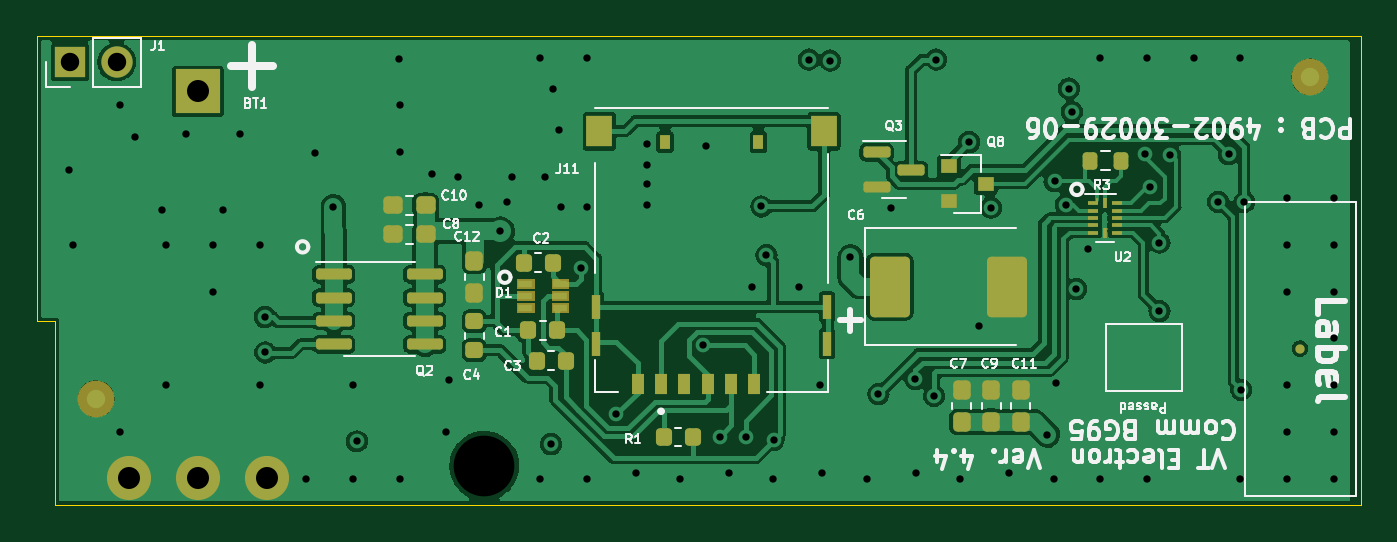
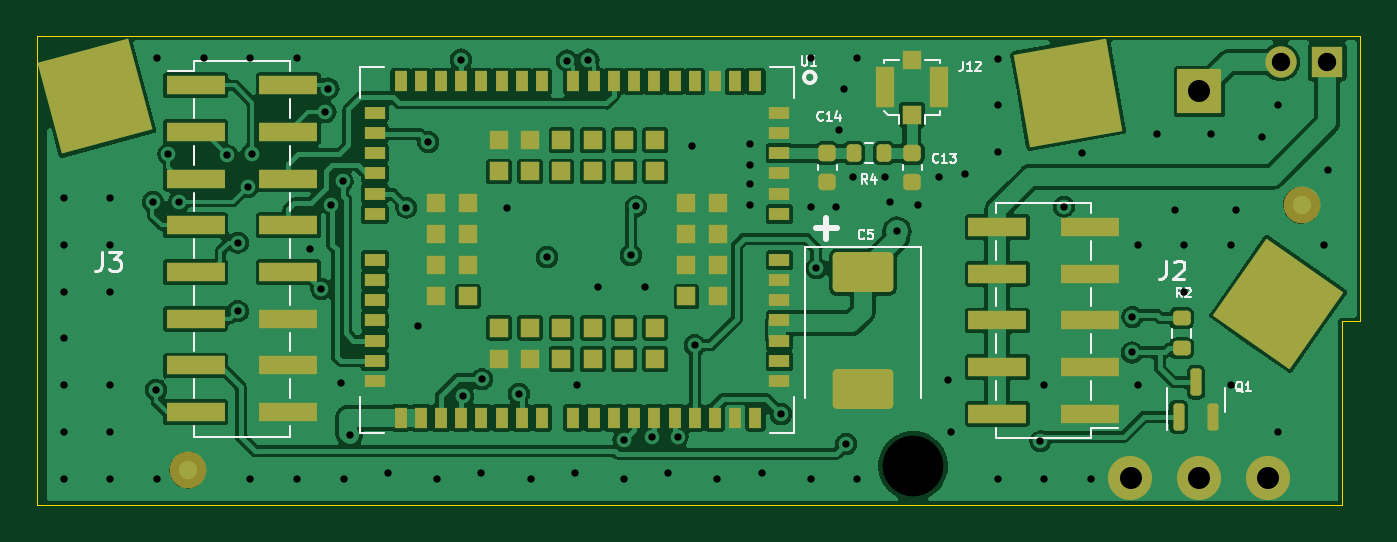
Circuit board: 13 layer files. Board 72.0 x 25.5 mm.
- bottom_copper: BG95V4-B_Cu.gbr (172539 bytes)
- bottom_mask: BG95V4-B_Mask.gbr (6126 bytes)
- paste: BG95V4-B_Paste.gbr (358356 bytes)
- bottom_silk: BG95V4-B_Silkscreen.gbr (13725 bytes)
- outline: BG95V4-Edge_Cuts.gbr (743 bytes)
- top_copper: BG95V4-F_Cu.gbr (122751 bytes)
- top_mask: BG95V4-F_Mask.gbr (6084 bytes)
- paste: BG95V4-F_Paste.gbr (5612 bytes)
- top_silk: BG95V4-F_Silkscreen.gbr (55632 bytes)
- inner_copper: BG95V4-In1_Cu.gbr (46716 bytes)
- inner_copper: BG95V4-In2_Cu.gbr (118606 bytes)
- drill: BG95V4-NPTH.drl (344 bytes)
- drill: BG95V4-PTH.drl (2160 bytes)

=== bottom_copper: BG95V4-B_Cu.gbr (172539 bytes, source omitted) ===
=== bottom_mask: BG95V4-B_Mask.gbr ===
%TF.GenerationSoftware,KiCad,Pcbnew,8.0.4*%
%TF.CreationDate,2024-09-18T09:12:32+01:00*%
%TF.ProjectId,BG95V4,42473935-5634-42e6-9b69-6361645f7063,rev?*%
%TF.SameCoordinates,Original*%
%TF.FileFunction,Soldermask,Bot*%
%TF.FilePolarity,Negative*%
%FSLAX46Y46*%
G04 Gerber Fmt 4.6, Leading zero omitted, Abs format (unit mm)*
G04 Created by KiCad (PCBNEW 8.0.4) date 2024-09-18 09:12:32*
%MOMM*%
%LPD*%
G01*
G04 APERTURE LIST*
G04 Aperture macros list*
%AMRoundRect*
0 Rectangle with rounded corners*
0 $1 Rounding radius*
0 $2 $3 $4 $5 $6 $7 $8 $9 X,Y pos of 4 corners*
0 Add a 4 corners polygon primitive as box body*
4,1,4,$2,$3,$4,$5,$6,$7,$8,$9,$2,$3,0*
0 Add four circle primitives for the rounded corners*
1,1,$1+$1,$2,$3*
1,1,$1+$1,$4,$5*
1,1,$1+$1,$6,$7*
1,1,$1+$1,$8,$9*
0 Add four rect primitives between the rounded corners*
20,1,$1+$1,$2,$3,$4,$5,0*
20,1,$1+$1,$4,$5,$6,$7,0*
20,1,$1+$1,$6,$7,$8,$9,0*
20,1,$1+$1,$8,$9,$2,$3,0*%
%AMRotRect*
0 Rectangle, with rotation*
0 The origin of the aperture is its center*
0 $1 length*
0 $2 width*
0 $3 Rotation angle, in degrees counterclockwise*
0 Add horizontal line*
21,1,$1,$2,0,0,$3*%
G04 Aperture macros list end*
%ADD10R,2.400000X2.400000*%
%ADD11C,2.400000*%
%ADD12C,2.500000*%
%ADD13R,1.700000X1.700000*%
%ADD14O,1.700000X1.700000*%
%ADD15R,0.700000X1.100000*%
%ADD16R,1.100000X0.700000*%
%ADD17R,1.000000X1.000000*%
%ADD18RoundRect,0.250001X-1.399999X0.837499X-1.399999X-0.837499X1.399999X-0.837499X1.399999X0.837499X0*%
%ADD19R,1.050000X2.200000*%
%ADD20R,3.150000X1.000000*%
%ADD21RotRect,5.100000X5.100000X170.000000*%
%ADD22C,2.000000*%
%ADD23RoundRect,0.200000X-0.200000X-0.275000X0.200000X-0.275000X0.200000X0.275000X-0.200000X0.275000X0*%
%ADD24RoundRect,0.150000X0.150000X-0.587500X0.150000X0.587500X-0.150000X0.587500X-0.150000X-0.587500X0*%
%ADD25RoundRect,0.225000X-0.250000X0.225000X-0.250000X-0.225000X0.250000X-0.225000X0.250000X0.225000X0*%
%ADD26RotRect,5.100000X5.100000X165.000000*%
%ADD27RotRect,5.100000X5.100000X125.000000*%
%ADD28RoundRect,0.200000X-0.275000X0.200000X-0.275000X-0.200000X0.275000X-0.200000X0.275000X0.200000X0*%
G04 APERTURE END LIST*
D10*
%TO.C,BT1*%
X11750000Y19500000D03*
D11*
X11750000Y-1500000D03*
X15500000Y-1500000D03*
X8000000Y-1500000D03*
%TD*%
D12*
%TO.C,H1*%
X27330400Y-863600D03*
%TD*%
D13*
%TO.C,J1*%
X4800000Y21100000D03*
D14*
X7340000Y21100000D03*
%TD*%
D15*
%TO.C,U1*%
X35900000Y20050000D03*
X37000000Y20050000D03*
X38100000Y20050000D03*
X39200000Y20050000D03*
X40300000Y20050000D03*
X41400000Y20050000D03*
X42500000Y20050000D03*
X43600000Y20050000D03*
X44700000Y20050000D03*
X45800000Y20050000D03*
X47500000Y20050000D03*
X48600000Y20050000D03*
X49700000Y20050000D03*
X50800000Y20050000D03*
X51900000Y20050000D03*
X53000000Y20050000D03*
X54100000Y20050000D03*
X55200000Y20050000D03*
D16*
X56600000Y18350000D03*
X56600000Y17250000D03*
X56600000Y16150000D03*
X56600000Y15050000D03*
X56600000Y13950000D03*
X56600000Y12850000D03*
X56600000Y10350000D03*
X56600000Y9250000D03*
X56600000Y8150000D03*
X56600000Y7050000D03*
X56600000Y5950000D03*
X56600000Y4850000D03*
X56600000Y3750000D03*
D15*
X55200000Y1750000D03*
X54100000Y1750000D03*
X53000000Y1750000D03*
X51900000Y1750000D03*
X50800000Y1750000D03*
X49700000Y1750000D03*
X48600000Y1750000D03*
X47500000Y1750000D03*
X45800000Y1750000D03*
X44700000Y1750000D03*
X43600000Y1750000D03*
X42500000Y1750000D03*
X41400000Y1750000D03*
X40300000Y1750000D03*
X39200000Y1750000D03*
X38100000Y1750000D03*
X37000000Y1750000D03*
X35900000Y1750000D03*
D16*
X34600000Y3750000D03*
X34600000Y4850000D03*
X34600000Y5950000D03*
X34600000Y7050000D03*
X34600000Y8150000D03*
X34600000Y9250000D03*
X34600000Y10350000D03*
X34600000Y12850000D03*
X34600000Y13950000D03*
X34600000Y15050000D03*
X34600000Y16150000D03*
X34600000Y17250000D03*
X34600000Y18350000D03*
D17*
X41350000Y16850000D03*
X43050000Y16850000D03*
X44750000Y16850000D03*
X46450000Y16850000D03*
X48150000Y16850000D03*
X49850000Y16850000D03*
X53250000Y13450000D03*
X53250000Y11750000D03*
X53250000Y10050000D03*
X53250000Y8350000D03*
X49850000Y4950000D03*
X48150000Y4950000D03*
X46450000Y4950000D03*
X44750000Y4950000D03*
X43050000Y4950000D03*
X41350000Y4950000D03*
X37950000Y8350000D03*
X37950000Y10050000D03*
X37950000Y11750000D03*
X37950000Y13450000D03*
X41350000Y15150000D03*
X43050000Y15150000D03*
X44750000Y15150000D03*
X46450000Y15150000D03*
X48150000Y15150000D03*
X49850000Y15150000D03*
X51550000Y13450000D03*
X51550000Y11750000D03*
X51550000Y10050000D03*
X51550000Y8350000D03*
X49850000Y6650000D03*
X48150000Y6650000D03*
X46450000Y6650000D03*
X44750000Y6650000D03*
X43050000Y6650000D03*
X41350000Y6650000D03*
X39650000Y8350000D03*
X39650000Y10050000D03*
X39650000Y11750000D03*
X39650000Y13450000D03*
%TD*%
D18*
%TO.C,C5*%
X30060000Y9667500D03*
X30060000Y3292500D03*
%TD*%
D17*
%TO.C,J12*%
X27381200Y18235800D03*
D19*
X28856200Y19735800D03*
D17*
X27381200Y21235800D03*
D19*
X25906200Y19735800D03*
%TD*%
D20*
%TO.C,J3*%
X66350000Y19840000D03*
X66350000Y17300000D03*
X66350000Y14760000D03*
X66350000Y12220000D03*
X66350000Y9680000D03*
X66350000Y7140000D03*
X66350000Y4600000D03*
X66350000Y2060000D03*
X61300000Y19840000D03*
X61300000Y17300000D03*
X61300000Y14760000D03*
X61300000Y12220000D03*
X61300000Y9680000D03*
X61300000Y7140000D03*
X61300000Y4600000D03*
X61300000Y2060000D03*
%TD*%
D21*
%TO.C,J5*%
X18897600Y19431000D03*
%TD*%
D22*
%TO.C,FID2*%
X66776600Y-1092200D03*
%TD*%
D23*
%TO.C,R4*%
X28900000Y16150000D03*
X30550000Y16150000D03*
%TD*%
D20*
%TO.C,J2*%
X17700000Y1970000D03*
X17700000Y4510000D03*
X17700000Y7050000D03*
X17700000Y9590000D03*
X17700000Y12130000D03*
X22750000Y1970000D03*
X22750000Y4510000D03*
X22750000Y7050000D03*
X22750000Y9590000D03*
X22750000Y12130000D03*
%TD*%
D24*
%TO.C,Q1*%
X12888000Y1805700D03*
X10988000Y1805700D03*
X11938000Y3680700D03*
%TD*%
D25*
%TO.C,C13*%
X27375000Y16150000D03*
X27375000Y14600000D03*
%TD*%
D26*
%TO.C,J6*%
X71805800Y19227800D03*
%TD*%
D27*
%TO.C,J4*%
X7467600Y7950200D03*
%TD*%
D28*
%TO.C,R2*%
X12725400Y7175000D03*
X12725400Y5525000D03*
%TD*%
D22*
%TO.C,FID3*%
X6197600Y13309600D03*
%TD*%
D25*
%TO.C,C14*%
X32000000Y16150000D03*
X32000000Y14600000D03*
%TD*%
M02*

=== paste: BG95V4-B_Paste.gbr (358356 bytes, source omitted) ===
=== bottom_silk: BG95V4-B_Silkscreen.gbr (13725 bytes, source omitted) ===
=== outline: BG95V4-Edge_Cuts.gbr ===
%TF.GenerationSoftware,KiCad,Pcbnew,8.0.4*%
%TF.CreationDate,2024-09-18T09:12:32+01:00*%
%TF.ProjectId,BG95V4,42473935-5634-42e6-9b69-6361645f7063,rev?*%
%TF.SameCoordinates,Original*%
%TF.FileFunction,Profile,NP*%
%FSLAX46Y46*%
G04 Gerber Fmt 4.6, Leading zero omitted, Abs format (unit mm)*
G04 Created by KiCad (PCBNEW 8.0.4) date 2024-09-18 09:12:32*
%MOMM*%
%LPD*%
G01*
G04 APERTURE LIST*
%TA.AperFunction,Profile*%
%ADD10C,0.050000*%
%TD*%
G04 APERTURE END LIST*
D10*
X4000000Y7000000D02*
X4000000Y-3000000D01*
X75000000Y-3000000D02*
X4000000Y-3000000D01*
X3000000Y22500000D02*
X3000000Y7000000D01*
X75000000Y-3000000D02*
X75000000Y22500000D01*
X3000000Y7000000D02*
X4000000Y7000000D01*
X75000000Y22500000D02*
X3000000Y22500000D01*
M02*

=== top_copper: BG95V4-F_Cu.gbr (122751 bytes, source omitted) ===
=== top_mask: BG95V4-F_Mask.gbr ===
%TF.GenerationSoftware,KiCad,Pcbnew,8.0.4*%
%TF.CreationDate,2024-09-18T09:12:32+01:00*%
%TF.ProjectId,BG95V4,42473935-5634-42e6-9b69-6361645f7063,rev?*%
%TF.SameCoordinates,Original*%
%TF.FileFunction,Soldermask,Top*%
%TF.FilePolarity,Negative*%
%FSLAX46Y46*%
G04 Gerber Fmt 4.6, Leading zero omitted, Abs format (unit mm)*
G04 Created by KiCad (PCBNEW 8.0.4) date 2024-09-18 09:12:32*
%MOMM*%
%LPD*%
G01*
G04 APERTURE LIST*
G04 Aperture macros list*
%AMRoundRect*
0 Rectangle with rounded corners*
0 $1 Rounding radius*
0 $2 $3 $4 $5 $6 $7 $8 $9 X,Y pos of 4 corners*
0 Add a 4 corners polygon primitive as box body*
4,1,4,$2,$3,$4,$5,$6,$7,$8,$9,$2,$3,0*
0 Add four circle primitives for the rounded corners*
1,1,$1+$1,$2,$3*
1,1,$1+$1,$4,$5*
1,1,$1+$1,$6,$7*
1,1,$1+$1,$8,$9*
0 Add four rect primitives between the rounded corners*
20,1,$1+$1,$2,$3,$4,$5,0*
20,1,$1+$1,$4,$5,$6,$7,0*
20,1,$1+$1,$6,$7,$8,$9,0*
20,1,$1+$1,$8,$9,$2,$3,0*%
G04 Aperture macros list end*
%ADD10C,0.010000*%
%ADD11RoundRect,0.218750X0.218750X0.256250X-0.218750X0.256250X-0.218750X-0.256250X0.218750X-0.256250X0*%
%ADD12RoundRect,0.218750X-0.256250X0.218750X-0.256250X-0.218750X0.256250X-0.218750X0.256250X0.218750X0*%
%ADD13RoundRect,0.250001X-0.837499X-1.399999X0.837499X-1.399999X0.837499X1.399999X-0.837499X1.399999X0*%
%ADD14RoundRect,0.237500X0.237500X-0.287500X0.237500X0.287500X-0.237500X0.287500X-0.237500X-0.287500X0*%
%ADD15RoundRect,0.237500X0.287500X0.237500X-0.287500X0.237500X-0.287500X-0.237500X0.287500X-0.237500X0*%
%ADD16RoundRect,0.237500X-0.237500X0.287500X-0.237500X-0.287500X0.237500X-0.287500X0.237500X0.287500X0*%
%ADD17RoundRect,0.150000X-0.825000X-0.150000X0.825000X-0.150000X0.825000X0.150000X-0.825000X0.150000X0*%
%ADD18R,0.900000X0.800000*%
%ADD19R,0.650000X1.150000*%
%ADD20R,0.450000X1.300000*%
%ADD21R,1.400000X1.700000*%
%ADD22R,0.540000X0.800000*%
%ADD23R,0.600000X0.200000*%
%ADD24R,0.150000X0.250000*%
%ADD25R,0.200000X0.600000*%
%ADD26RoundRect,0.200000X-0.200000X-0.275000X0.200000X-0.275000X0.200000X0.275000X-0.200000X0.275000X0*%
%ADD27R,2.400000X2.400000*%
%ADD28C,2.400000*%
%ADD29C,2.500000*%
%ADD30C,2.000000*%
%ADD31R,1.700000X1.700000*%
%ADD32O,1.700000X1.700000*%
%ADD33C,0.500000*%
%ADD34RoundRect,0.150000X-0.587500X-0.150000X0.587500X-0.150000X0.587500X0.150000X-0.587500X0.150000X0*%
G04 APERTURE END LIST*
D10*
%TO.C,D1*%
X30010000Y8825000D02*
X29109300Y8825000D01*
X29109300Y9275436D01*
X30010000Y9275436D01*
X30010000Y8825000D01*
G36*
X30010000Y8825000D02*
G01*
X29109300Y8825000D01*
X29109300Y9275436D01*
X30010000Y9275436D01*
X30010000Y8825000D01*
G37*
X30010000Y8175000D02*
X29109180Y8175000D01*
X29109180Y8625131D01*
X30010000Y8625131D01*
X30010000Y8175000D01*
G36*
X30010000Y8175000D02*
G01*
X29109180Y8175000D01*
X29109180Y8625131D01*
X30010000Y8625131D01*
X30010000Y8175000D01*
G37*
X30010000Y7525000D02*
X29108190Y7525000D01*
X29108190Y7974449D01*
X30010000Y7974449D01*
X30010000Y7525000D01*
G36*
X30010000Y7525000D02*
G01*
X29108190Y7525000D01*
X29108190Y7974449D01*
X30010000Y7974449D01*
X30010000Y7525000D01*
G37*
X31910000Y8825000D02*
X31010083Y8825000D01*
X31010083Y9275145D01*
X31910000Y9275145D01*
X31910000Y8825000D01*
G36*
X31910000Y8825000D02*
G01*
X31010083Y8825000D01*
X31010083Y9275145D01*
X31910000Y9275145D01*
X31910000Y8825000D01*
G37*
X31910000Y8175000D02*
X31010565Y8175000D01*
X31010565Y8625254D01*
X31910000Y8625254D01*
X31910000Y8175000D01*
G36*
X31910000Y8175000D02*
G01*
X31010565Y8175000D01*
X31010565Y8625254D01*
X31910000Y8625254D01*
X31910000Y8175000D01*
G37*
X31910000Y7525000D02*
X31010308Y7525000D01*
X31010308Y7974738D01*
X31910000Y7974738D01*
X31910000Y7525000D01*
G36*
X31910000Y7525000D02*
G01*
X31010308Y7525000D01*
X31010308Y7974738D01*
X31910000Y7974738D01*
X31910000Y7525000D01*
G37*
%TD*%
D11*
%TO.C,C1*%
X31297500Y6500000D03*
X29722500Y6500000D03*
%TD*%
%TO.C,C2*%
X31047500Y10190000D03*
X29472500Y10190000D03*
%TD*%
%TO.C,C3*%
X31750100Y4860000D03*
X30175100Y4860000D03*
%TD*%
D12*
%TO.C,C4*%
X26797000Y7010500D03*
X26797000Y5435500D03*
%TD*%
D13*
%TO.C,C6*%
X49390500Y8890000D03*
X55765500Y8890000D03*
%TD*%
D14*
%TO.C,C7*%
X53300000Y1525000D03*
X53300000Y3275000D03*
%TD*%
D15*
%TO.C,C8*%
X24141400Y11734800D03*
X22391400Y11734800D03*
%TD*%
D14*
%TO.C,C9*%
X54900000Y1525000D03*
X54900000Y3275000D03*
%TD*%
D15*
%TO.C,C10*%
X24141400Y13309600D03*
X22391400Y13309600D03*
%TD*%
D14*
%TO.C,C11*%
X56500000Y1525000D03*
X56500000Y3275000D03*
%TD*%
D16*
%TO.C,C12*%
X26797000Y10287000D03*
X26797000Y8537000D03*
%TD*%
D17*
%TO.C,Q2*%
X19150000Y9555000D03*
X19150000Y8285000D03*
X19150000Y7015000D03*
X19150000Y5745000D03*
X24100000Y5745000D03*
X24100000Y7015000D03*
X24100000Y8285000D03*
X24100000Y9555000D03*
%TD*%
D18*
%TO.C,Q8*%
X52594000Y15428000D03*
X52594000Y13528000D03*
X54594000Y14478000D03*
%TD*%
D11*
%TO.C,R1*%
X38658900Y711200D03*
X37083900Y711200D03*
%TD*%
D19*
%TO.C,J11*%
X36945000Y3605000D03*
X39485000Y3605000D03*
X42025000Y3605000D03*
X35675000Y3605000D03*
X38215000Y3605000D03*
X40755000Y3605000D03*
D20*
X33430000Y5775000D03*
X33430000Y7775000D03*
X45970000Y5775000D03*
X45970000Y7775000D03*
D21*
X45805000Y17335000D03*
X33595000Y17335000D03*
D22*
X37160000Y16755000D03*
X42240000Y16755000D03*
%TD*%
D23*
%TO.C,U2*%
X60425000Y13425000D03*
D24*
X60650000Y13600000D03*
D23*
X60425000Y13025000D03*
X60425000Y12625000D03*
X60425000Y12225000D03*
X60425000Y11825000D03*
D25*
X61075000Y11825000D03*
D23*
X61725000Y11825000D03*
X61725000Y12225000D03*
X61725000Y12625000D03*
X61725000Y13025000D03*
X61725000Y13425000D03*
D25*
X61075000Y13425000D03*
%TD*%
D26*
%TO.C,R3*%
X60300000Y15725000D03*
X61950000Y15725000D03*
%TD*%
D27*
%TO.C,BT1*%
X11750000Y19500000D03*
D28*
X11750000Y-1500000D03*
X15500000Y-1500000D03*
X8000000Y-1500000D03*
%TD*%
D29*
%TO.C,H1*%
X27330400Y-863600D03*
%TD*%
D30*
%TO.C,FID1*%
X72237600Y20294600D03*
%TD*%
D31*
%TO.C,J1*%
X4800000Y21100000D03*
D32*
X7340000Y21100000D03*
%TD*%
D30*
%TO.C,FID4*%
X6223000Y2794000D03*
%TD*%
D33*
%TO.C,TP1*%
X71689600Y5511800D03*
%TD*%
D34*
%TO.C,Q3*%
X48671000Y16190000D03*
X48671000Y14290000D03*
X50546000Y15240000D03*
%TD*%
M02*

=== paste: BG95V4-F_Paste.gbr ===
%TF.GenerationSoftware,KiCad,Pcbnew,8.0.4*%
%TF.CreationDate,2024-09-18T09:12:31+01:00*%
%TF.ProjectId,BG95V4,42473935-5634-42e6-9b69-6361645f7063,rev?*%
%TF.SameCoordinates,Original*%
%TF.FileFunction,Paste,Top*%
%TF.FilePolarity,Positive*%
%FSLAX46Y46*%
G04 Gerber Fmt 4.6, Leading zero omitted, Abs format (unit mm)*
G04 Created by KiCad (PCBNEW 8.0.4) date 2024-09-18 09:12:31*
%MOMM*%
%LPD*%
G01*
G04 APERTURE LIST*
G04 Aperture macros list*
%AMRoundRect*
0 Rectangle with rounded corners*
0 $1 Rounding radius*
0 $2 $3 $4 $5 $6 $7 $8 $9 X,Y pos of 4 corners*
0 Add a 4 corners polygon primitive as box body*
4,1,4,$2,$3,$4,$5,$6,$7,$8,$9,$2,$3,0*
0 Add four circle primitives for the rounded corners*
1,1,$1+$1,$2,$3*
1,1,$1+$1,$4,$5*
1,1,$1+$1,$6,$7*
1,1,$1+$1,$8,$9*
0 Add four rect primitives between the rounded corners*
20,1,$1+$1,$2,$3,$4,$5,0*
20,1,$1+$1,$4,$5,$6,$7,0*
20,1,$1+$1,$6,$7,$8,$9,0*
20,1,$1+$1,$8,$9,$2,$3,0*%
G04 Aperture macros list end*
%ADD10C,0.010000*%
%ADD11RoundRect,0.218750X0.218750X0.256250X-0.218750X0.256250X-0.218750X-0.256250X0.218750X-0.256250X0*%
%ADD12RoundRect,0.218750X-0.256250X0.218750X-0.256250X-0.218750X0.256250X-0.218750X0.256250X0.218750X0*%
%ADD13RoundRect,0.250001X-0.837499X-1.399999X0.837499X-1.399999X0.837499X1.399999X-0.837499X1.399999X0*%
%ADD14RoundRect,0.237500X0.237500X-0.287500X0.237500X0.287500X-0.237500X0.287500X-0.237500X-0.287500X0*%
%ADD15RoundRect,0.237500X0.287500X0.237500X-0.287500X0.237500X-0.287500X-0.237500X0.287500X-0.237500X0*%
%ADD16RoundRect,0.237500X-0.237500X0.287500X-0.237500X-0.287500X0.237500X-0.287500X0.237500X0.287500X0*%
%ADD17RoundRect,0.150000X-0.825000X-0.150000X0.825000X-0.150000X0.825000X0.150000X-0.825000X0.150000X0*%
%ADD18R,0.900000X0.800000*%
%ADD19R,0.650000X1.150000*%
%ADD20R,0.450000X1.300000*%
%ADD21R,1.400000X1.700000*%
%ADD22R,0.540000X0.800000*%
%ADD23R,0.600000X0.200000*%
%ADD24R,0.150000X0.250000*%
%ADD25R,0.200000X0.600000*%
%ADD26RoundRect,0.200000X-0.200000X-0.275000X0.200000X-0.275000X0.200000X0.275000X-0.200000X0.275000X0*%
%ADD27C,0.500000*%
%ADD28RoundRect,0.150000X-0.587500X-0.150000X0.587500X-0.150000X0.587500X0.150000X-0.587500X0.150000X0*%
G04 APERTURE END LIST*
D10*
%TO.C,D1*%
X29935000Y8900000D02*
X29184080Y8900000D01*
X29184080Y9200555D01*
X29935000Y9200555D01*
X29935000Y8900000D01*
G36*
X29935000Y8900000D02*
G01*
X29184080Y8900000D01*
X29184080Y9200555D01*
X29935000Y9200555D01*
X29935000Y8900000D01*
G37*
X29935000Y8250000D02*
X29183750Y8250000D01*
X29183750Y8550142D01*
X29935000Y8550142D01*
X29935000Y8250000D01*
G36*
X29935000Y8250000D02*
G01*
X29183750Y8250000D01*
X29183750Y8550142D01*
X29935000Y8550142D01*
X29935000Y8250000D01*
G37*
X29935000Y7600000D02*
X29183910Y7600000D01*
X29183910Y7899587D01*
X29935000Y7899587D01*
X29935000Y7600000D01*
G36*
X29935000Y7600000D02*
G01*
X29183910Y7600000D01*
X29183910Y7899587D01*
X29935000Y7899587D01*
X29935000Y7600000D01*
G37*
X31835000Y8900000D02*
X31086111Y8900000D01*
X31086111Y9201546D01*
X31835000Y9201546D01*
X31835000Y8900000D01*
G36*
X31835000Y8900000D02*
G01*
X31086111Y8900000D01*
X31086111Y9201546D01*
X31835000Y9201546D01*
X31835000Y8900000D01*
G37*
X31835000Y8250000D02*
X31085076Y8250000D01*
X31085076Y8550020D01*
X31835000Y8550020D01*
X31835000Y8250000D01*
G36*
X31835000Y8250000D02*
G01*
X31085076Y8250000D01*
X31085076Y8550020D01*
X31835000Y8550020D01*
X31835000Y8250000D01*
G37*
X31835000Y7600000D02*
X31085043Y7600000D01*
X31085043Y7899963D01*
X31835000Y7899963D01*
X31835000Y7600000D01*
G36*
X31835000Y7600000D02*
G01*
X31085043Y7600000D01*
X31085043Y7899963D01*
X31835000Y7899963D01*
X31835000Y7600000D01*
G37*
%TD*%
D11*
%TO.C,C1*%
X31297500Y6500000D03*
X29722500Y6500000D03*
%TD*%
%TO.C,C2*%
X31047500Y10190000D03*
X29472500Y10190000D03*
%TD*%
%TO.C,C3*%
X31750100Y4860000D03*
X30175100Y4860000D03*
%TD*%
D12*
%TO.C,C4*%
X26797000Y7010500D03*
X26797000Y5435500D03*
%TD*%
D13*
%TO.C,C6*%
X49390500Y8890000D03*
X55765500Y8890000D03*
%TD*%
D14*
%TO.C,C7*%
X53300000Y1525000D03*
X53300000Y3275000D03*
%TD*%
D15*
%TO.C,C8*%
X24141400Y11734800D03*
X22391400Y11734800D03*
%TD*%
D14*
%TO.C,C9*%
X54900000Y1525000D03*
X54900000Y3275000D03*
%TD*%
D15*
%TO.C,C10*%
X24141400Y13309600D03*
X22391400Y13309600D03*
%TD*%
D14*
%TO.C,C11*%
X56500000Y1525000D03*
X56500000Y3275000D03*
%TD*%
D16*
%TO.C,C12*%
X26797000Y10287000D03*
X26797000Y8537000D03*
%TD*%
D17*
%TO.C,Q2*%
X19150000Y9555000D03*
X19150000Y8285000D03*
X19150000Y7015000D03*
X19150000Y5745000D03*
X24100000Y5745000D03*
X24100000Y7015000D03*
X24100000Y8285000D03*
X24100000Y9555000D03*
%TD*%
D18*
%TO.C,Q8*%
X52594000Y15428000D03*
X52594000Y13528000D03*
X54594000Y14478000D03*
%TD*%
D11*
%TO.C,R1*%
X38658900Y711200D03*
X37083900Y711200D03*
%TD*%
D19*
%TO.C,J11*%
X36945000Y3605000D03*
X39485000Y3605000D03*
X42025000Y3605000D03*
X35675000Y3605000D03*
X38215000Y3605000D03*
X40755000Y3605000D03*
D20*
X33430000Y5775000D03*
X33430000Y7775000D03*
X45970000Y5775000D03*
X45970000Y7775000D03*
D21*
X45805000Y17335000D03*
X33595000Y17335000D03*
D22*
X37160000Y16755000D03*
X42240000Y16755000D03*
%TD*%
D23*
%TO.C,U2*%
X60425000Y13425000D03*
D24*
X60650000Y13600000D03*
D23*
X60425000Y13025000D03*
X60425000Y12625000D03*
X60425000Y12225000D03*
X60425000Y11825000D03*
D25*
X61075000Y11825000D03*
D23*
X61725000Y11825000D03*
X61725000Y12225000D03*
X61725000Y12625000D03*
X61725000Y13025000D03*
X61725000Y13425000D03*
D25*
X61075000Y13425000D03*
%TD*%
D26*
%TO.C,R3*%
X60300000Y15725000D03*
X61950000Y15725000D03*
%TD*%
D27*
%TO.C,TP1*%
X71689600Y5511800D03*
%TD*%
D28*
%TO.C,Q3*%
X48671000Y16190000D03*
X48671000Y14290000D03*
X50546000Y15240000D03*
%TD*%
M02*

=== top_silk: BG95V4-F_Silkscreen.gbr (55632 bytes, source omitted) ===
=== inner_copper: BG95V4-In1_Cu.gbr (46716 bytes, source omitted) ===
=== inner_copper: BG95V4-In2_Cu.gbr (118606 bytes, source omitted) ===
=== drill: BG95V4-NPTH.drl ===
M48
; DRILL file {KiCad 8.0.4} date 2024-09-18T09:12:38+0100
; FORMAT={-:-/ absolute / inch / decimal}
; #@! TF.CreationDate,2024-09-18T09:12:38+01:00
; #@! TF.GenerationSoftware,Kicad,Pcbnew,8.0.4
; #@! TF.FileFunction,NonPlated,1,4,NPTH
FMAT,2
INCH
; #@! TA.AperFunction,NonPlated,NPTH,ComponentDrill
T1C0.1299
%
G90
G05
T1
X1.076Y-0.034
M30

=== drill: BG95V4-PTH.drl ===
M48
; DRILL file {KiCad 8.0.4} date 2024-09-18T09:12:38+0100
; FORMAT={-:-/ absolute / inch / decimal}
; #@! TF.CreationDate,2024-09-18T09:12:38+01:00
; #@! TF.GenerationSoftware,Kicad,Pcbnew,8.0.4
; #@! TF.FileFunction,Plated,1,4,PTH
FMAT,2
INCH
; #@! TA.AperFunction,Plated,PTH,ViaDrill
T1C0.0157
; #@! TA.AperFunction,Plated,PTH,ComponentDrill
T2C0.0394
; #@! TA.AperFunction,Plated,PTH,ComponentDrill
T3C0.0472
%
G90
G05
T1
X0.187Y0.599
X0.195Y0.4388
X0.295Y0.7388
X0.295Y0.0388
X0.328Y0.671
X0.385Y0.514
X0.395Y0.4388
X0.395Y0.1388
X0.437Y0.676
X0.495Y0.4388
X0.495Y0.3388
X0.516Y0.514
X0.553Y0.676
X0.595Y0.4388
X0.595Y0.1388
X0.606Y0.285
X0.607Y0.209
X0.695Y-0.0612
X0.714Y0.637
X0.753Y0.521
X0.795Y0.1388
X0.795Y-0.0612
X0.8031Y0.0187
X0.894Y0.838
X0.895Y0.7388
X0.895Y0.6388
X0.895Y-0.0612
X0.965Y0.59
X0.995Y0.0388
X1.0Y0.15
X1.02Y0.585
X1.065Y0.525
X1.1102Y0.4685
X1.125Y0.53
X1.135Y0.585
X1.195Y0.8388
X1.195Y-0.0612
X1.205Y0.585
X1.219Y0.013
X1.224Y0.773
X1.235Y0.685
X1.24Y0.52
X1.2827Y0.3898
X1.295Y0.8388
X1.295Y0.52
X1.295Y-0.0612
X1.3587Y0.0772
X1.4Y-0.05
X1.425Y0.655
X1.425Y0.61
X1.425Y0.57
X1.425Y0.525
X1.495Y-0.0612
X1.5433Y0.2244
X1.55Y0.65
X1.5799Y0.0283
X1.6Y-0.05
X1.6354Y0.0283
X1.65Y0.35
X1.6693Y0.5217
X1.6801Y0.4173
X1.695Y-0.0612
X1.6957Y0.0209
X1.75Y0.35
X1.771Y0.836
X1.795Y0.1388
X1.8Y-0.05
X1.817Y0.834
X1.8596Y0.413
X1.895Y-0.0612
X1.92Y0.12
X1.9461Y0.5177
X1.999Y0.1516
X2.0Y-0.05
X2.0394Y0.1161
X2.044Y0.836
X2.095Y-0.0612
X2.114Y0.659
X2.1358Y0.2654
X2.161Y0.519
X2.2Y-0.05
X2.2819Y0.0327
X2.295Y-0.0612
X2.2972Y0.5758
X2.3005Y0.1435
X2.3219Y0.5256
X2.3278Y0.774
X2.334Y0.724
X2.343Y0.345
X2.368Y0.431
X2.395Y0.8388
X2.395Y-0.0612
X2.4911Y0.6348
X2.495Y0.8388
X2.495Y-0.0612
X2.501Y0.563
X2.5217Y0.4439
X2.5217Y0.2972
X2.5443Y0.6309
X2.595Y0.8388
X2.6476Y0.5315
X2.6703Y0.6339
X2.695Y0.8388
X2.695Y-0.0612
X2.6969Y0.1289
X2.7037Y0.5315
X2.795Y0.5388
X2.795Y0.4388
X2.795Y0.3388
X2.795Y0.1388
X2.795Y0.0388
X2.795Y-0.0612
X2.895Y0.5388
X2.895Y0.4388
X2.895Y0.3388
X2.895Y0.2388
X2.895Y0.1388
X2.895Y0.0388
X2.895Y-0.0612
T2
X0.189Y0.8307
X0.289Y0.8307
T3
X0.315Y-0.0591
X0.4626Y0.7677
X0.4626Y-0.0591
X0.6102Y-0.0591
M30

